Run: headless pygame with SDL's dummy video driver; simulated clock (each Clock.tick advances the game by its frame time, no real sleeping); random seed 0; keys injected as events and as key.get_pressed() state; no mouse input; restart key SPACE tapped at the start of phases 3 and 4.
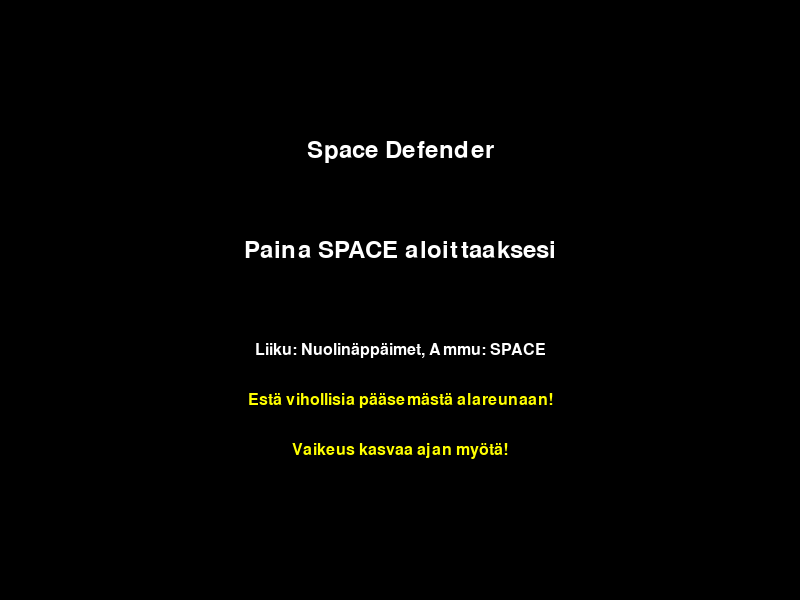
Frame 1 of 4 · flips 1–60 · no input
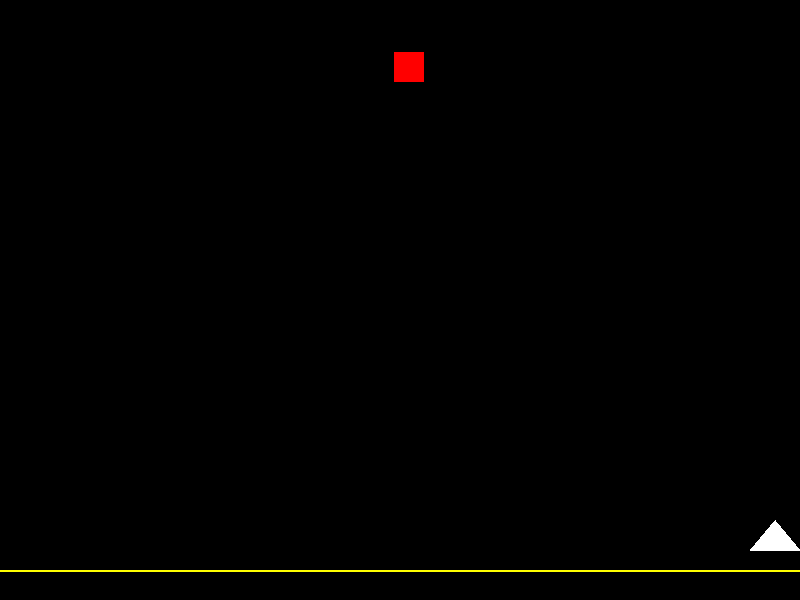
Frame 2 of 4 · flips 61–180 · tapped SPACE, RETURN · held RIGHT (→), D
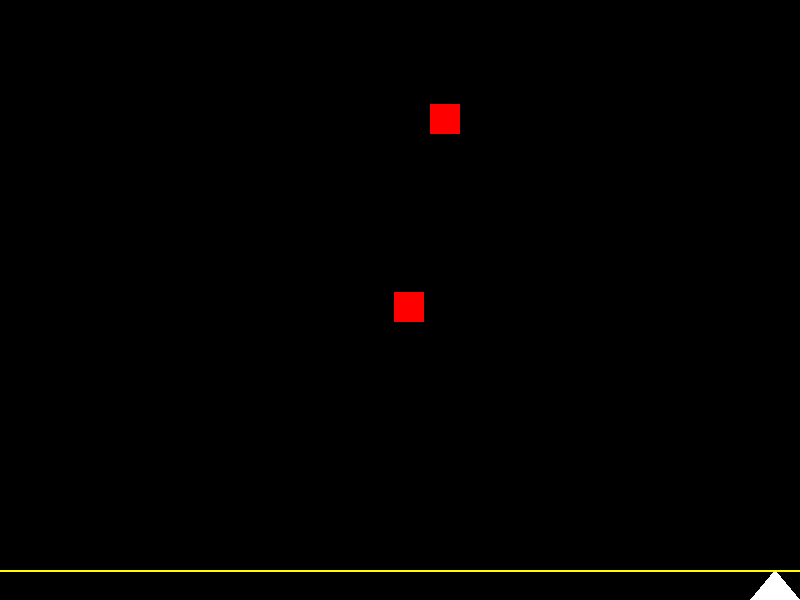
Frame 3 of 4 · flips 181–300 · tapped SPACE · held DOWN (↓), S
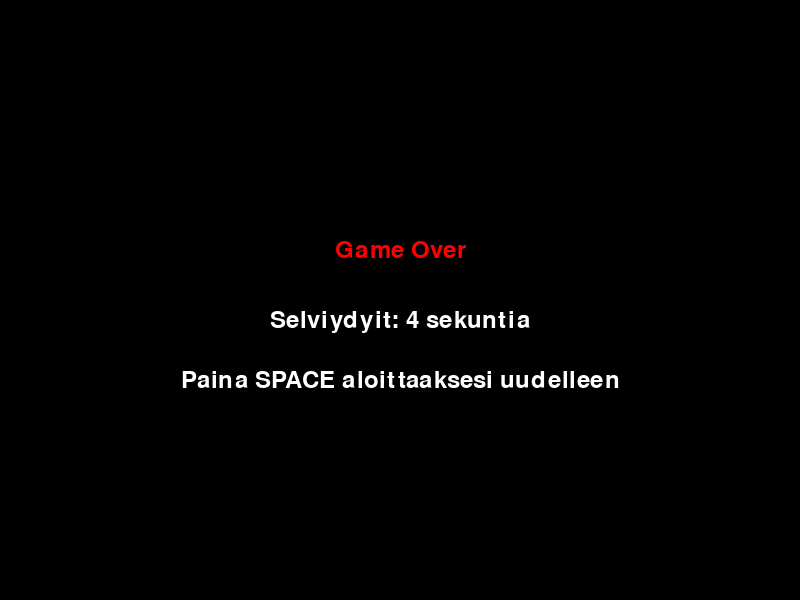
Frame 4 of 4 · flips 301–420 · tapped SPACE · held LEFT (←), A, UP (↑), W

The pygame program that drew these frames:

import pygame
import random

# Aloitus
pygame.init()

# Pelin ikkunan asetukset
WIDTH, HEIGHT = 800, 600
screen = pygame.display.set_mode((WIDTH, HEIGHT))
pygame.display.set_caption("Space Defender")

# Värit
BLACK = (0, 0, 0)
WHITE = (255, 255, 255)
RED = (255, 0, 0)
BLUE = (0, 0, 255)  # Lisätty sininen väri ammuksille
YELLOW = (255, 255, 0)  # Lisätty keltainen väri varoitusviivalle

# Fontit
font = pygame.font.Font(None, 36)  # Oletusfontti, koko 36
small_font = pygame.font.Font(None, 24)  # Pienempi fontti ohjeille

# Pelaajan alus (kolmion muoto, terävä kärki ylöspäin)
player_points = [(WIDTH // 2, HEIGHT - 80), (WIDTH // 2 - 25, HEIGHT - 50), (WIDTH // 2 + 25, HEIGHT - 50)]
player_speed = 5  # Pelaajan nopeus
player_is_alive = True  # Pelaajan elossaolotila

# Ammukset
bullets = []
bullet_speed = 7
bullet_cooldown = 250  # Aika millisekunteina ammusten välillä
last_shot_time = pygame.time.get_ticks()  # Viimeisimmän ammuksen aika

# Viholliset
enemies = []
enemy_speed = 2
enemy_spawn_cooldown = 1500  # Aika millisekunteina vihollisten välillä (Alkuperäinen arvo)
last_enemy_spawn_time = pygame.time.get_ticks()
enemy_reach_bottom = False  # Onko vihollinen päässyt alareunaan

# Pelin vaikeustaso
game_difficulty = 1  # Aloitetaan helpolla (1)
difficulty_increase_time = 10000  # Aika millisekunteina, jonka jälkeen vaikeus kasvaa (esim. 10 sekuntia)
last_difficulty_increase = pygame.time.get_ticks()

# Peliaika
start_time = 0  # Aika millisekunteina, jolloin peli alkoi
elapsed_time = 0  # Kulunut aika

# Pelitila
game_state = "menu"  # "menu", "playing", "gameover"
warning_line_y = HEIGHT - 30  # Y-koordinaatti varoitusviivalle


def spawn_enemy():
    """Luo uuden vihollisen satunnaiseen paikkaan yläreunassa."""
    enemy_x = random.randint(0, WIDTH - 30)  # Vihollisen leveys on 30
    enemy_y = 0
    enemies.append([enemy_x, enemy_y])


def reset_game():
    """Aloittaa pelin uudelleen."""
    global player_points, bullets, enemies, last_shot_time, last_enemy_spawn_time, player_is_alive, enemy_reach_bottom, game_difficulty, last_difficulty_increase, start_time, elapsed_time
    player_points = [(WIDTH // 2, HEIGHT - 80), (WIDTH // 2 - 25, HEIGHT - 50), (WIDTH // 2 + 25, HEIGHT - 50)]
    bullets = []
    enemies = []
    last_shot_time = pygame.time.get_ticks()
    last_enemy_spawn_time = pygame.time.get_ticks()
    player_is_alive = True
    enemy_reach_bottom = False
    game_difficulty = 1  # Palautetaan vaikeustaso alkuperäiseen
    last_difficulty_increase = pygame.time.get_ticks()
    start_time = pygame.time.get_ticks()  # Nollataan pelin aloitusaika
    elapsed_time = 0  # Nollataan kulunut aika


def increase_difficulty():
    """Lisää pelin vaikeustasoa."""
    global enemy_speed, enemy_spawn_cooldown, game_difficulty
    game_difficulty += 0.5  # Lisätään vaikeustasoa
    enemy_speed += 0.2  # Lisätään vihollisten nopeutta
    enemy_spawn_cooldown = max(
        500, enemy_spawn_cooldown - 50
    )  # Vähennetään spawn cooldownia (max 0.5 sekuntia)
    print(f"Vaikeustaso: {game_difficulty}, Vihollisen nopeus: {enemy_speed}, Spawn cooldown: {enemy_spawn_cooldown}")


def show_menu():
    """Näyttää aloitusmenun."""
    screen.fill(BLACK)
    title_text = font.render("Space Defender", True, WHITE)
    start_text = font.render("Paina SPACE aloittaaksesi", True, WHITE)
    controls_text = small_font.render(
        "Liiku: Nuolinäppäimet, Ammu: SPACE", True, WHITE
    )  # Ohjeteksti
    objective_text = small_font.render(
        "Estä vihollisia pääsemästä alareunaan!", True, YELLOW
    )  # Uusi ohjeteksti
    difficulty_text = small_font.render(
        "Vaikeus kasvaa ajan myötä!", True, YELLOW
    )  # Uusi ohjeteksti
    title_rect = title_text.get_rect(center=(WIDTH // 2, HEIGHT // 2 - 150))
    start_rect = start_text.get_rect(center=(WIDTH // 2, HEIGHT // 2 - 50))
    controls_rect = controls_text.get_rect(center=(WIDTH // 2, HEIGHT // 2 + 50))  # Ohjeiden paikka
    objective_rect = objective_text.get_rect(
        center=(WIDTH // 2, HEIGHT // 2 + 100)
    )  # Uuden ohjeen paikka
    difficulty_rect = difficulty_text.get_rect(
        center=(WIDTH // 2, HEIGHT // 2 + 150)
    )  # Uuden ohjeen paikka
    screen.blit(title_text, title_rect)
    screen.blit(start_text, start_rect)
    screen.blit(controls_text, controls_rect)  # Piirrä ohjeet
    screen.blit(objective_text, objective_rect)  # Piirrä uusi ohje
    screen.blit(difficulty_text, difficulty_rect)  # Piirrä uusi ohje
    pygame.display.flip()


def show_gameover(elapsed_time):
    """Näyttää Game Over -ruudun ja selviytymisajan."""
    screen.fill(BLACK)
    gameover_text = font.render("Game Over", True, RED)
    time_text = font.render(
        f"Selviydyit: {elapsed_time // 1000} sekuntia", True, WHITE
    )  # Näytetään aika sekunteina
    restart_text = font.render("Paina SPACE aloittaaksesi uudelleen", True, WHITE)
    gameover_rect = gameover_text.get_rect(center=(WIDTH // 2, HEIGHT // 2 - 50))
    time_rect = time_text.get_rect(center=(WIDTH // 2, HEIGHT // 2 + 20))
    restart_rect = restart_text.get_rect(center=(WIDTH // 2, HEIGHT // 2 + 80))
    screen.blit(gameover_text, gameover_rect)
    screen.blit(time_text, time_rect)
    screen.blit(restart_text, restart_rect)
    pygame.display.flip()


# Pelisilmukka
running = True
while running:
    for event in pygame.event.get():
        if event.type == pygame.QUIT:
            running = False
        if event.type == pygame.KEYDOWN:
            if game_state == "menu" and event.key == pygame.K_SPACE:
                game_state = "playing"
                reset_game()  # Aloita peli kun painetaan spacea
            if game_state == "gameover" and event.key == pygame.K_SPACE:
                game_state = "playing"
                reset_game()

    if game_state == "menu":
        show_menu()
    elif game_state == "playing":
        # Laske kulunut aika
        current_time = pygame.time.get_ticks()
        elapsed_time = current_time - start_time

        # Näppäimistön syötteet (vain jos pelaaja on elossa)
        keys = pygame.key.get_pressed()
        if player_is_alive:
            # Ampuminen
            if keys[pygame.K_SPACE] and current_time - last_shot_time > bullet_cooldown:
                bullet_x = player_points[0][0]
                bullet_y = player_points[0][1]
                bullets.append([bullet_x, bullet_y])
                last_shot_time = current_time

            # Pelaajan liikkuminen sivuttain (x-akselilla)
            if keys[pygame.K_LEFT]:
                can_move = True
                for point in player_points:
                    if point[0] <= 0:  # Tarkista, onko mikään piste vasemmassa reunassa
                        can_move = False
                        break
                if can_move:
                    for i in range(3):
                        player_points[i] = (player_points[i][0] - player_speed, player_points[i][1])
            if keys[pygame.K_RIGHT]:
                can_move = True
                for point in player_points:
                    if point[0] >= WIDTH:  # Tarkista, onko mikään piste oikeassa reunassa
                        can_move = False
                        break
                if can_move:
                    for i in range(3):
                        player_points[i] = (player_points[i][0] + player_speed, player_points[i][1])
            # Pelaajan liikkuminen ylös ja alas (y-akselilla)
            if keys[pygame.K_UP]:
                can_move = True
                for point in player_points:
                    if point[1] <= 0:  # Tarkista, onko mikään piste yläreunassa
                        can_move = False
                        break
                if can_move:
                    for i in range(3):
                        player_points[i] = (player_points[i][0], player_points[i][1] - player_speed)
            if keys[pygame.K_DOWN]:
                can_move = True
                for point in player_points:
                    if point[1] >= HEIGHT:  # Tarkista, onko mikään piste alareunassa
                        can_move = False
                        break
                if can_move:
                    for i in range(3):
                        player_points[i] = (player_points[i][0], player_points[i][1] + player_speed)

        # Vihollisten luominen
        if current_time - last_enemy_spawn_time > enemy_spawn_cooldown:
            spawn_enemy()
            last_enemy_spawn_time = current_time

        # Vihollisten liikkuminen
        for enemy in enemies:
            enemy[1] += enemy_speed
            if enemy[1] > HEIGHT:  # Onko vihollinen päässyt alareunaan?
                enemy_reach_bottom = True
                player_is_alive = False  # Pelaaja menettää
                game_state = "gameover"  # Siirry Game Over -tilaan
                # ÄLÄ KÄYTÄ BREAK TÄSSÄ!
            # Osumisen tarkistus pelaajaan (vain jos pelaaja on elossa)
            if player_is_alive:
                player_x = player_points[0][0] - 25  # Pelaajan kolmion vasen reuna
                player_y = player_points[0][1]  # Pelaajan kolmion yläreuna
                if (
                    enemy[0] < player_x + 50  # Pelaajan leveys (noin)
                    and enemy[0] + 30 > player_x
                    and enemy[1] < player_y + 30  # Pelaajan korkeus (noin)
                    and enemy[1] + 30 > player_y
                ):
                    player_is_alive = False
                    game_state = "gameover"  # Siirry Game Over -tilaan
                    # ÄLÄ KÄYTÄ BREAK TÄSSÄ!

        # Osumien tarkistus ammuksiin
        bullets_to_remove = []
        enemies_to_remove = []

        for bullet in bullets:
            for enemy in enemies:
                # Tarkistetaan, onko ammus osunut viholliseen
                if (
                    bullet[0] > enemy[0]
                    and bullet[0] < enemy[0] + 30  # Vihollisen leveys
                    and bullet[1] > enemy[1]
                    and bullet[1] < enemy[1] + 30  # Vihollisen korkeus
                ):
                    bullets_to_remove.append(bullet)
                    enemies_to_remove.append(enemy)

        # Poistetaan osuneet ammukset ja viholliset
        for bullet in bullets_to_remove:
            if bullet in bullets:
                bullets.remove(bullet)
        for enemy in enemies_to_remove:
            if enemy in enemies:
                enemies.remove(enemy)

        # Taustan piirto (SIIRRETTY YLÖS!)
        screen.fill(BLACK)

        # Varoitusviivan piirto
        pygame.draw.line(screen, YELLOW, (0, warning_line_y), (WIDTH, warning_line_y), 2)

        # Ammusten liikkuminen ja piirto
        for bullet in bullets:
            bullet[1] -= bullet_speed  # Liikuta ammusta ylöspäin
            pygame.draw.circle(screen, BLUE, (bullet[0], bullet[1]), 5)  # Piirrä ammus sinisenä
            if bullet[1] < 0:  # Poista ammukset, jotka menevät ruudun ulkopuolelle
                bullets.remove(bullet)

        # Pelaajan aluksen piirto kolmiona (vain jos pelaaja on elossa)
        if player_is_alive:
            pygame.draw.polygon(screen, WHITE, player_points)

        # Vihollisten piirto
        for enemy in enemies:
            pygame.draw.rect(screen, RED, (enemy[0], enemy[1], 30, 30))  # Piirrä vihollinen punaisena neliönä

        pygame.display.flip()
        pygame.time.Clock().tick(60)

        # Vaikeustason nosto
        if current_time - last_difficulty_increase > difficulty_increase_time:
            increase_difficulty()
            last_difficulty_increase = current_time

    elif game_state == "gameover":
        show_gameover(elapsed_time)  # Näytetään Game Over -ruutu ja selviytymisaika

pygame.quit()
